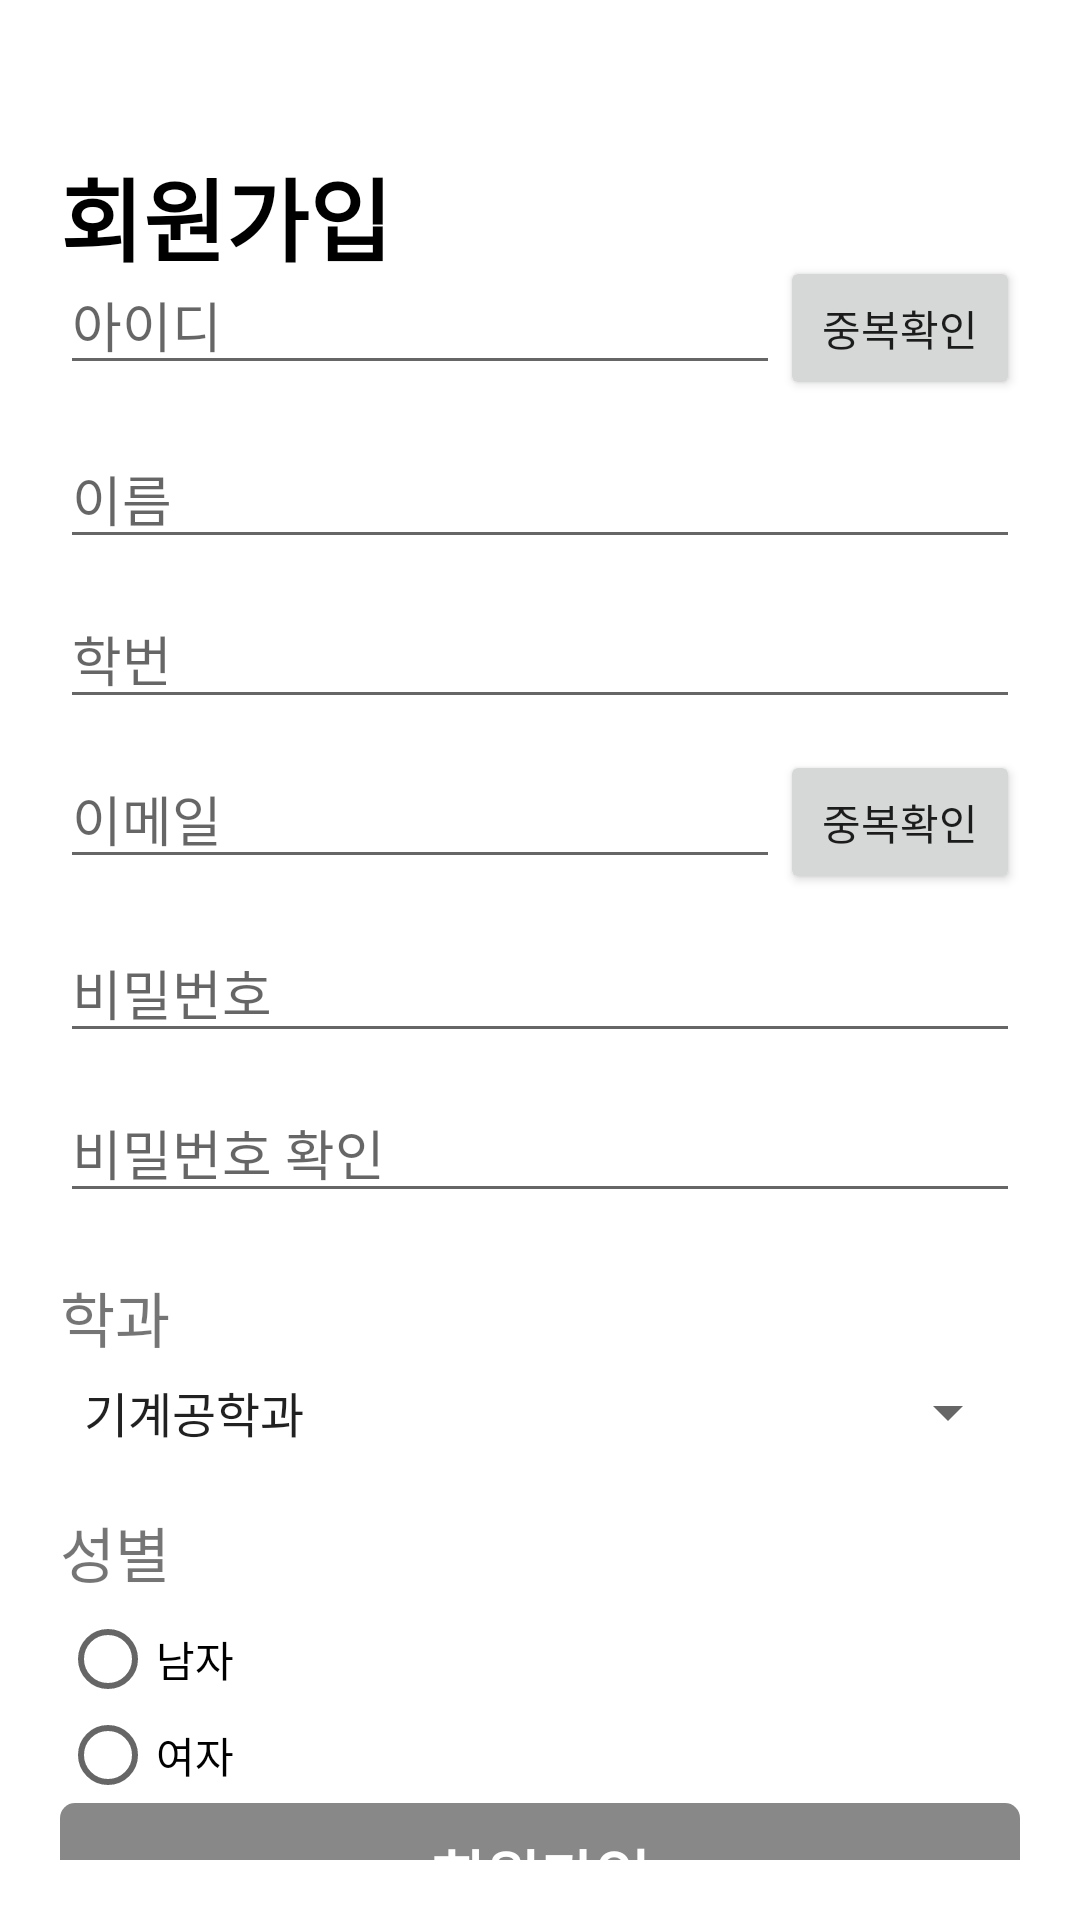

Reconstruct the res/layout file that produces this screen, plus the resources it refers to.
<!-- AndroidManifest.xml: activity theme NoBar -->
<!-- res/layout/activity_register.xml -->
<?xml version="1.0" encoding="UTF-8"?>
<androidx.constraintlayout.widget.ConstraintLayout xmlns:android="http://schemas.android.com/apk/res/android"
    xmlns:app="http://schemas.android.com/apk/res-auto"
    xmlns:tools="http://schemas.android.com/tools"
    android:layout_width="match_parent"
    android:layout_height="match_parent"
    tools:context=".activity.RegisterActivity"
    android:padding="20dp">
    
    <TextView
        android:id="@+id/register_title"
        android:layout_width="match_parent"
        android:layout_height="wrap_content"
        android:layout_marginTop="30dp"
        android:text="@string/text_register"
        style="@style/Title"
        app:layout_constraintEnd_toEndOf="parent"
        app:layout_constraintStart_toStartOf="parent"
        app:layout_constraintTop_toTopOf="parent"/>

    <ScrollView
        android:id="@+id/register_scrollview"
        android:layout_width="match_parent"
        android:layout_height="wrap_content"
        android:layout_marginTop="50dp"
        app:layout_constraintEnd_toEndOf="parent"
        app:layout_constraintStart_toStartOf="parent"
        app:layout_constraintTop_toBottomOf="@id/register_title"
        app:layout_constraintBottom_toTopOf="@id/register_button">

        <LinearLayout
            android:layout_width="match_parent"
            android:layout_height="wrap_content"
            android:orientation="vertical">

            <LinearLayout
                android:id="@+id/register_id"
                android:layout_width="match_parent"
                android:layout_height="wrap_content"
                android:orientation="horizontal"
                app:layout_constraintEnd_toEndOf="parent"
                app:layout_constraintStart_toStartOf="parent">

                <EditText
                    android:id="@+id/register_id_field"
                    android:layout_width="0dp"
                    android:layout_height="wrap_content"
                    android:layout_weight="3"
                    android:hint="@string/text_id"
                    android:inputType="text"
                    app:layout_constraintEnd_toEndOf="parent"
                    app:layout_constraintStart_toStartOf="parent"
                    android:importantForAutofill="no" />
                <android.widget.Button
                    android:id="@+id/register_id_check"
                    android:layout_width="0dp"
                    android:layout_height="wrap_content"
                    android:layout_weight="1"
                    android:text="@string/text_duplicate_check"/>

            </LinearLayout>

            <EditText
                android:id="@+id/register_name"
                android:layout_width="match_parent"
                android:layout_height="wrap_content"
                android:layout_marginTop="10dp"
                android:hint="@string/text_name"
                android:inputType="text"
                app:layout_constraintEnd_toEndOf="parent"
                app:layout_constraintStart_toStartOf="parent"
                app:layout_constraintTop_toBottomOf="@id/register_id"
                android:importantForAutofill="no" />


            <EditText
                android:id="@+id/register_student_number"
                android:layout_width="match_parent"
                android:layout_height="wrap_content"
                android:layout_marginTop="10dp"
                android:hint="@string/text_student_number"
                android:inputType="number"
                app:layout_constraintEnd_toEndOf="parent"
                app:layout_constraintStart_toStartOf="parent"
                app:layout_constraintTop_toBottomOf="@id/register_name"
                android:importantForAutofill="no" />

            <LinearLayout
                android:id="@+id/register_email"
                android:layout_width="match_parent"
                android:layout_height="wrap_content"
                android:orientation="horizontal"
                android:layout_marginTop="10dp"
                app:layout_constraintEnd_toEndOf="parent"
                app:layout_constraintStart_toStartOf="parent"
                app:layout_constraintTop_toBottomOf="@id/register_student_number">

                <EditText
                    android:id="@+id/register_email_field"
                    android:layout_width="0dp"
                    android:layout_height="wrap_content"
                    android:layout_weight="3"
                    android:hint="@string/text_email"
                    android:inputType="textEmailAddress"
                    android:importantForAutofill="no" />

                <android.widget.Button
                    android:id="@+id/register_email_check"
                    android:layout_width="0dp"
                    android:layout_height="wrap_content"
                    android:layout_weight="1"
                    android:text="@string/text_duplicate_check"/>

            </LinearLayout>

            <EditText
                android:id="@+id/register_password"
                android:layout_width="match_parent"
                android:layout_height="wrap_content"
                android:layout_marginTop="10dp"
                android:hint="@string/text_password"
                android:inputType="textPassword"
                app:layout_constraintEnd_toEndOf="parent"
                app:layout_constraintStart_toStartOf="parent"
                app:layout_constraintTop_toBottomOf="@id/register_email"
                android:importantForAutofill="no" />

            <EditText
                android:id="@+id/register_password_check"
                android:layout_width="match_parent"
                android:layout_height="wrap_content"
                android:layout_marginTop="10dp"
                android:hint="@string/text_password_check"
                android:inputType="textPassword"
                app:layout_constraintEnd_toEndOf="parent"
                app:layout_constraintStart_toStartOf="parent"
                app:layout_constraintTop_toBottomOf="@id/register_password"
                android:importantForAutofill="no" />


            <TextView
                android:id="@+id/register_department_textview"
                android:layout_width="match_parent"
                android:layout_height="wrap_content"
                android:layout_marginTop="20dp"
                android:text="@string/text_department"
                android:textSize="20sp"
                app:layout_constraintEnd_toEndOf="parent"
                app:layout_constraintStart_toStartOf="parent"
                app:layout_constraintTop_toBottomOf="@id/register_password_check"/>

            <Spinner
                android:id="@+id/register_department_spinner"
                android:layout_width="match_parent"
                android:layout_height="wrap_content"
                android:layout_marginTop="5dp"
                android:entries="@array/department"
                app:layout_constraintEnd_toEndOf="parent"
                app:layout_constraintStart_toStartOf="parent"
                app:layout_constraintTop_toBottomOf="@id/register_department_textview"/>

            <TextView
                android:id="@+id/register_sex"
                android:layout_width="match_parent"
                android:layout_height="wrap_content"
                android:layout_marginTop="20dp"
                android:text="@string/text_sex"
                android:textSize="20sp"
                app:layout_constraintEnd_toEndOf="parent"
                app:layout_constraintStart_toStartOf="parent"
                app:layout_constraintTop_toBottomOf="@id/register_department_spinner"/>

            <android.widget.RadioGroup
                android:id="@+id/register_sex_radio"
                android:layout_width="match_parent"
                android:layout_height="wrap_content"
                android:layout_marginTop="5dp"
                app:layout_constraintEnd_toEndOf="parent"
                app:layout_constraintStart_toStartOf="parent"
                app:layout_constraintTop_toBottomOf="@id/register_sex">

                <android.widget.RadioButton
                    android:id="@+id/register_male_button"
                    android:layout_width="wrap_content"
                    android:layout_height="wrap_content"
                    android:text="@string/text_male" />

                <android.widget.RadioButton
                    android:id="@+id/register_female_button"
                    android:layout_width="wrap_content"
                    android:layout_height="wrap_content"
                    android:text="@string/text_female" />
            </android.widget.RadioGroup>
        </LinearLayout>

    </ScrollView>


    <android.widget.Button
        android:id="@+id/register_button"
        android:layout_width="wrap_content"
        android:layout_height="wrap_content"
        android:layout_marginBottom="30dp"
        android:ems="14"
        android:text="@string/text_register"
        android:textColor="@color/white"
        android:textSize="20sp"
        android:textStyle="bold"
        android:background="@drawable/btn_blue"
        android:enabled="false"

        app:layout_constraintStart_toStartOf="parent"
        app:layout_constraintBottom_toBottomOf="parent"
        app:layout_constraintEnd_toEndOf="parent"
        app:layout_constraintTop_toBottomOf="@id/register_scrollview" />


</androidx.constraintlayout.widget.ConstraintLayout>
<!-- resources referenced by this layout -->
<resources>
  <color name="white">#FFFFFFFF</color>
  <!-- drawable btn_blue (drawable) -->
  <?xml version="1.0" encoding="utf-8"?>
  <selector xmlns:android="http://schemas.android.com/apk/res/android">
      <item android:state_enabled="true">
          <shape
              android:shape="rectangle" android:padding = "10dp">
              <solid android:color="#1473E6"/>
              <corners
                  android:bottomLeftRadius="5dp"
                  android:bottomRightRadius="5dp"
                  android:topLeftRadius="5dp"
                  android:topRightRadius="5dp"/>
          </shape>
      </item>
      <item android:state_enabled="false">
          <shape
              android:shape="rectangle" android:padding = "10dp">
              <solid android:color="@color/gray"/>
              <corners
                  android:bottomLeftRadius="5dp"
                  android:bottomRightRadius="5dp"
                  android:topLeftRadius="5dp"
                  android:topRightRadius="5dp"/>
          </shape>
      </item>
  
  </selector>
  <string name="text_department">학과</string>
  <string name="text_duplicate_check">중복확인</string>
  <string name="text_email">이메일</string>
  <string name="text_female">여자</string>
  <string name="text_id">아이디</string>
  <string name="text_male">남자</string>
  <string name="text_name">이름</string>
  <string name="text_password">비밀번호</string>
  <string name="text_password_check">비밀번호 확인</string>
  <string name="text_register">회원가입</string>
  <string name="text_sex">성별</string>
  <string name="text_student_number">학번</string>
  <style name="Title">
          <item name="android:fontFamily">@font/ajoufont</item>
          <item name="android:textColor">@color/black</item>
          <item name="android:textSize">30sp</item>
          <item name="android:textStyle">bold</item>
      </style>
  <style name="NoBar" parent="Theme.MaterialComponents.Light.NoActionBar">
          <item name="colorPrimary">@color/white</item>
          <item name="colorPrimaryDark">@color/black</item>
          <item name="materialAlertDialogTheme">@style/AlertDialogMaterialTheme</item>
      </style>
  <color name="gray">#888888</color>
  <color name="black">#FF000000</color>
  <style name="AlertDialogMaterialTheme" parent="ThemeOverlay.MaterialComponents.MaterialAlertDialog">
          <item name="buttonBarPositiveButtonStyle">@style/Alert.Button.Positive</item>
          <item name="buttonBarNegativeButtonStyle">@style/Alert.Button.Negative</item>
      </style>
  <style name="Alert.Button.Positive" parent="Widget.MaterialComponents.Button.TextButton">
          <item name="backgroundTint">@color/white</item>
          <item name="rippleColor">@color/white</item>
          <item name="android:textColor">@color/blue</item>
          <item name="android:textSize">14sp</item>
          <item name="android:textAllCaps">false</item>
      </style>
  <style name="Alert.Button.Negative" parent="Widget.MaterialComponents.Button.TextButton">
          <item name="backgroundTint">@color/white</item>
          <item name="rippleColor">@color/white</item>
          <item name="android:textColor">@color/gray</item>
          <item name="android:textSize">14sp</item>
      </style>
  <color name="blue">#1473E6</color>
</resources>
